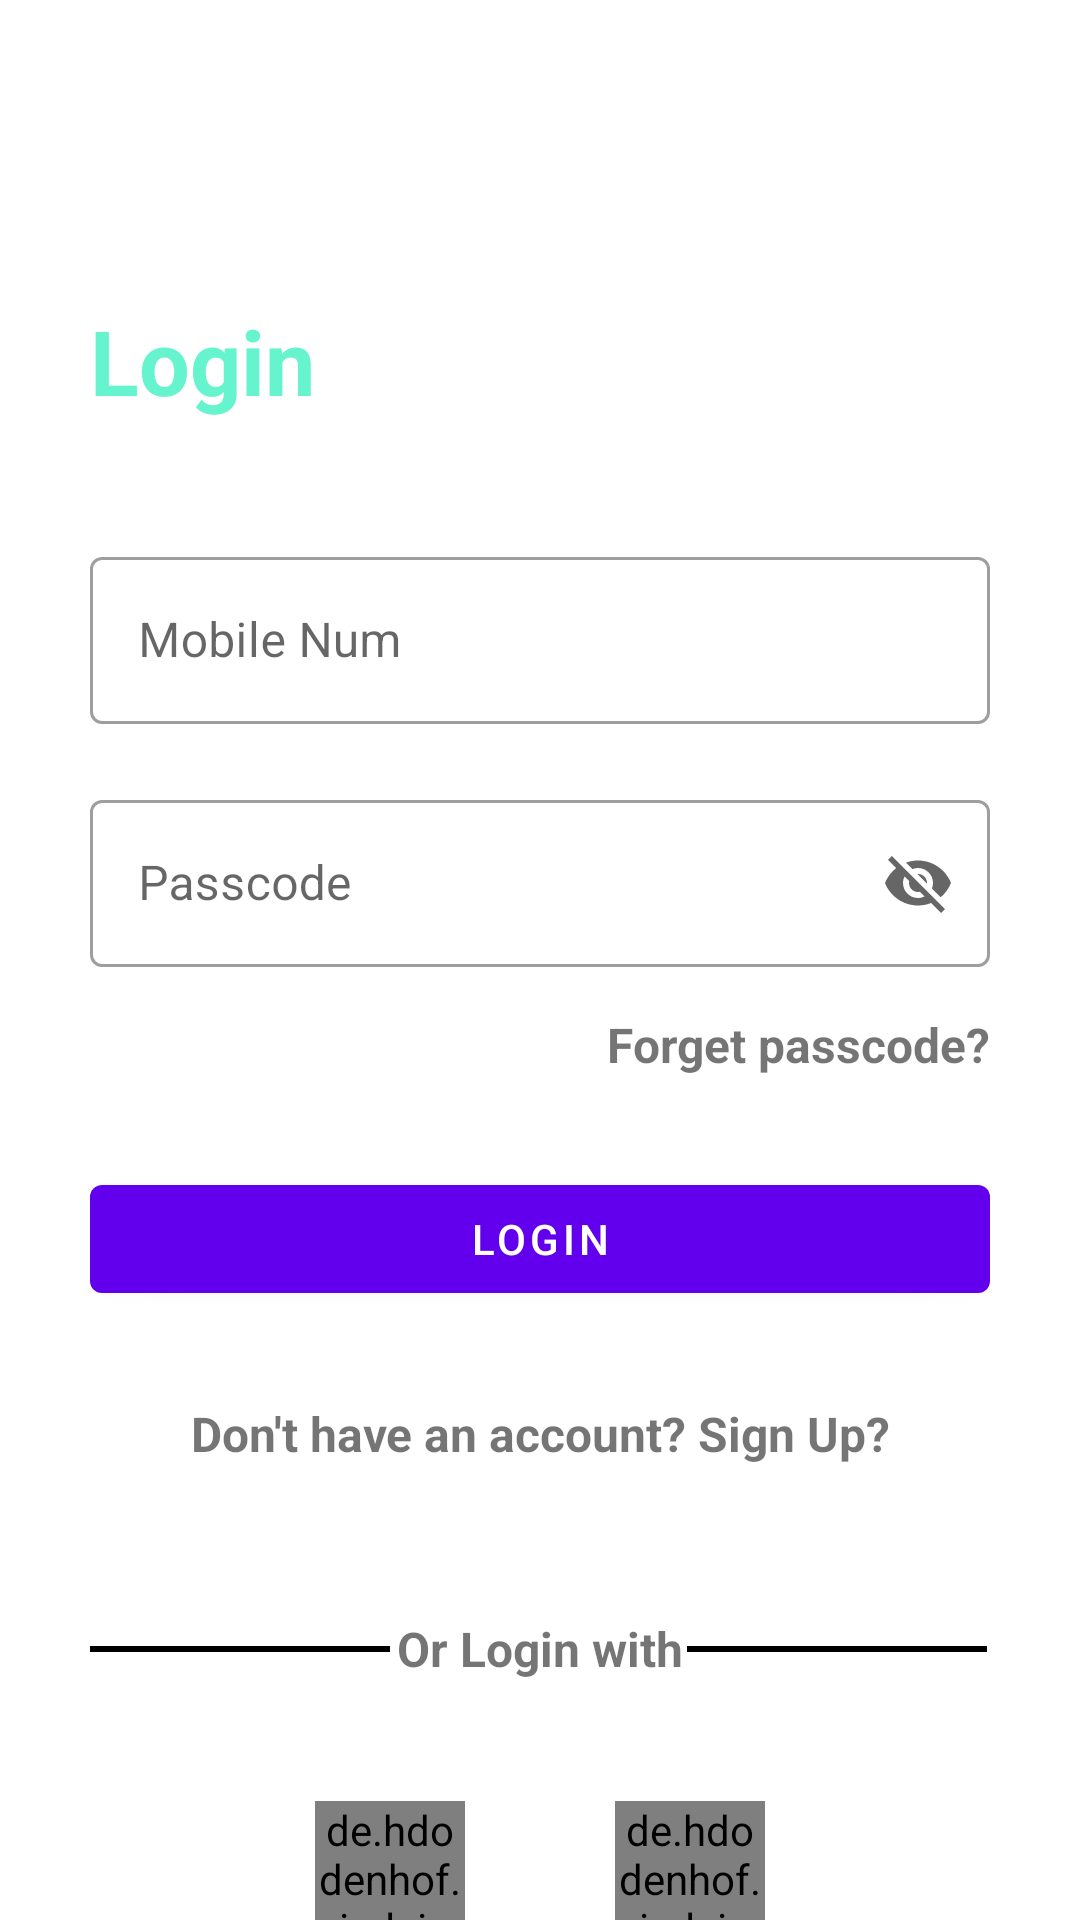

The Android layout XML behind this screen, and the referenced resources:
<!-- AndroidManifest.xml: application theme Theme.Kuver -->
<!-- res/layout/activity_login.xml -->
<?xml version="1.0" encoding="utf-8"?>
<androidx.constraintlayout.widget.ConstraintLayout xmlns:android="http://schemas.android.com/apk/res/android"
    xmlns:app="http://schemas.android.com/apk/res-auto"
    xmlns:tools="http://schemas.android.com/tools"
    android:layout_width="match_parent"
    android:layout_height="match_parent"
    tools:context=".ui.main.LoginActivity">

    <TextView
        android:id="@+id/login_txt"
        android:layout_width="match_parent"
        android:layout_height="wrap_content"
        android:layout_marginStart="30dp"
        android:layout_marginTop="100dp"
        android:layout_marginEnd="30dp"
        android:gravity="start"
        android:text="Login"
        android:textColor="@color/maincolor"
        android:textSize="30dp"
        android:textStyle="bold"
        app:layout_constraintTop_toTopOf="parent"
        tools:ignore="MissingConstraints" />

    <com.google.android.material.textfield.TextInputLayout
        android:id="@+id/textInputLayout"
        style="@style/Widget.MaterialComponents.TextInputLayout.OutlinedBox"
        android:layout_width="match_parent"
        android:layout_height="wrap_content"
        android:layout_marginStart="30dp"
        android:layout_marginTop="40dp"
        android:layout_marginEnd="30dp"
        app:layout_constraintTop_toBottomOf="@+id/login_txt"
        app:startIconDrawable="@drawable/ic_person"
        tools:ignore="MissingConstraints"
        tools:layout_editor_absoluteX="32dp">

        <com.google.android.material.textfield.TextInputEditText
            android:id="@+id/mobile_num"
            android:layout_width="match_parent"
            android:layout_height="wrap_content"
            android:hint="Mobile Num" />

    </com.google.android.material.textfield.TextInputLayout>


    <com.google.android.material.textfield.TextInputLayout
        android:id="@+id/textInputLayout2"
        style="@style/Widget.MaterialComponents.TextInputLayout.OutlinedBox"
        android:layout_width="match_parent"
        android:layout_height="wrap_content"
        android:layout_marginStart="30dp"
        android:layout_marginTop="20dp"
        android:layout_marginEnd="30dp"
        app:endIconMode="password_toggle"
        app:layout_constraintTop_toBottomOf="@+id/textInputLayout"
        app:startIconDrawable="@drawable/ic_lock"
        tools:ignore="MissingConstraints"
        tools:layout_editor_absoluteX="0dp">

        <com.google.android.material.textfield.TextInputEditText
            android:id="@+id/passcode"
            android:layout_width="match_parent"
            android:layout_height="wrap_content"
            android:hint="Passcode" />

    </com.google.android.material.textfield.TextInputLayout>


    <TextView
        android:id="@+id/forget_passcode"
        android:layout_width="match_parent"
        android:layout_height="wrap_content"
        android:text="Forget passcode?"
        android:textSize="16sp"
        android:textStyle="bold"
        android:gravity="right"
        android:layout_marginStart="30dp"
        android:layout_marginTop="15dp"
        android:layout_marginEnd="30dp"
        app:layout_constraintTop_toBottomOf="@+id/textInputLayout2"
        tools:layout_editor_absoluteX="0dp" />

    <com.google.android.material.button.MaterialButton
        android:id="@+id/login_Button"
        android:layout_width="match_parent"
        android:layout_height="wrap_content"
        android:text="LOGIN"
        android:layout_marginStart="30dp"
        android:layout_marginTop="30dp"
        android:layout_marginEnd="30dp"
        app:layout_constraintTop_toBottomOf="@+id/forget_passcode" />


    <TextView
        android:id="@+id/signUp"
        android:layout_width="match_parent"
        android:layout_height="wrap_content"
        android:gravity="center"
        android:text="Don't have an account? Sign Up?"
        android:textSize="16sp"
        android:textStyle="bold"
        android:layout_marginStart="30dp"
        android:layout_marginTop="30dp"
        android:layout_marginEnd="30dp"
        app:layout_constraintTop_toBottomOf="@+id/login_Button" />

    <ProgressBar
        android:id="@+id/progressBar"
        android:layout_width="wrap_content"
        android:layout_height="wrap_content"
        android:visibility="gone"
        app:layout_constraintBottom_toBottomOf="parent"
        app:layout_constraintEnd_toEndOf="parent"
        app:layout_constraintStart_toStartOf="parent"
        app:layout_constraintTop_toTopOf="parent" />

    <androidx.constraintlayout.widget.ConstraintLayout
        android:id="@+id/constraintLayout3"
        android:layout_width="match_parent"
        android:layout_height="wrap_content"
        android:layout_marginTop="50dp"
        android:layout_marginStart="30dp"
        android:layout_marginEnd="30dp"
        app:layout_constraintTop_toBottomOf="@+id/signUp"
        tools:layout_editor_absoluteX="30dp">

        <androidx.constraintlayout.widget.ConstraintLayout
            android:layout_width="match_parent"
            android:layout_height="wrap_content"
            android:orientation="vertical"
            app:layout_constraintBottom_toBottomOf="parent"
            app:layout_constraintTop_toTopOf="parent"
            tools:ignore="MissingConstraints">

            <View
                android:id="@+id/view"
                android:layout_width="100dp"
                android:layout_height="2dp"
                android:background="@color/black"
                android:foregroundGravity="center_vertical"
                app:layout_constraintBottom_toBottomOf="parent"
                app:layout_constraintStart_toStartOf="parent"
                app:layout_constraintTop_toTopOf="parent" />

            <TextView
                android:id="@+id/login_with"
                android:layout_width="wrap_content"
                android:layout_height="wrap_content"
                android:gravity="center"
                android:text="Or Login with"
                android:textSize="16sp"
                android:textStyle="bold"
                app:layout_constraintEnd_toEndOf="parent"
                app:layout_constraintStart_toStartOf="parent"
                tools:layout_editor_absoluteY="0dp" />

            <View
                android:layout_width="100dp"
                android:layout_height="2dp"
                android:background="@color/black"
                app:layout_constraintBottom_toBottomOf="parent"
                app:layout_constraintEnd_toEndOf="parent"
                app:layout_constraintStart_toEndOf="@+id/login_with"
                app:layout_constraintTop_toTopOf="parent" />
        </androidx.constraintlayout.widget.ConstraintLayout>

    </androidx.constraintlayout.widget.ConstraintLayout>


    <de.hdodenhof.circleimageview.CircleImageView
        android:id="@+id/circleImageView4"
        android:layout_width="50dp"
        android:layout_height="50dp"
        android:layout_marginTop="40dp"
        android:layout_centerInParent="true"
        android:layout_marginLeft="100dp"
        android:src="@drawable/facebook"
        app:layout_constraintEnd_toEndOf="@+id/constraintLayout3"
        app:layout_constraintStart_toStartOf="@+id/constraintLayout3"
        app:layout_constraintTop_toBottomOf="@+id/constraintLayout3" />

    <de.hdodenhof.circleimageview.CircleImageView
        android:id="@+id/circleImageView6"
        android:layout_width="50dp"
        android:layout_height="50dp"
        android:layout_marginTop="40dp"
        android:layout_centerInParent="true"
        android:layout_marginRight="100dp"
        android:src="@drawable/search"
        app:layout_constraintEnd_toEndOf="@+id/constraintLayout3"
        app:layout_constraintStart_toStartOf="@+id/constraintLayout3"
        app:layout_constraintTop_toBottomOf="@+id/constraintLayout3"
        tools:ignore="MissingConstraints" />

</androidx.constraintlayout.widget.ConstraintLayout>
<!-- resources referenced by this layout -->
<resources>
  <color name="black">#FF000000</color>
  <color name="maincolor">#65f4cd</color>
  <style name="Theme.Kuver" parent="Theme.MaterialComponents.DayNight.DarkActionBar">
          
          <item name="colorPrimary">@color/purple_500</item>
          <item name="colorPrimaryVariant">@color/purple_700</item>
          <item name="colorOnPrimary">@color/white</item>
          
          <item name="colorSecondary">@color/teal_200</item>
          <item name="colorSecondaryVariant">@color/teal_700</item>
          <item name="colorOnSecondary">@color/black</item>
          
          <item name="android:statusBarColor" tools:targetApi="l">?attr/colorPrimaryVariant</item>
          
      </style>
  <color name="purple_500">#FF6200EE</color>
  <color name="purple_700">#FF3700B3</color>
  <color name="white">#FFFFFFFF</color>
  <color name="teal_200">#FF03DAC5</color>
  <color name="teal_700">#FF018786</color>
</resources>
